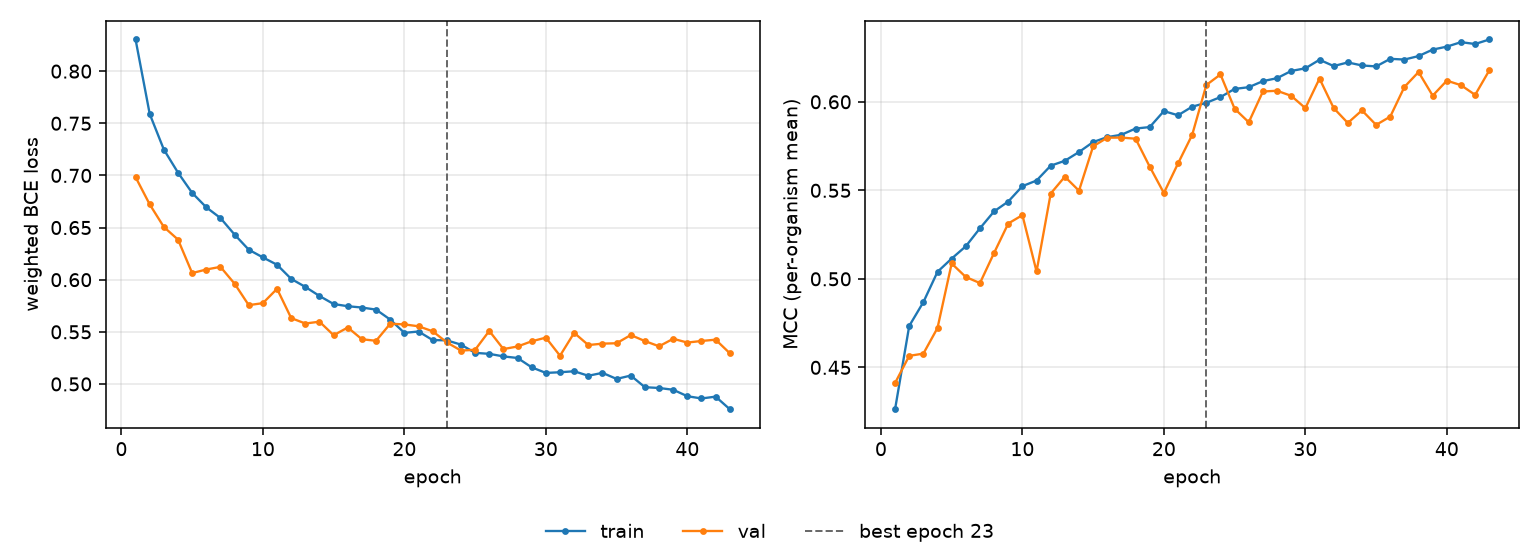

Source data for this figure (header and first rows):
epoch, tr_loss, vl_loss, tr_mcc, vl_mcc, is_best
1, 0.8304, 0.6984, 0.4264, 0.4412, False
2, 0.7589, 0.6722, 0.4734, 0.4565, False
3, 0.7248, 0.6505, 0.4869, 0.4578, False
4, 0.7027, 0.6384, 0.504, 0.4723, False
5, 0.6832, 0.6063, 0.5114, 0.5087, False
6, 0.6694, 0.6098, 0.5184, 0.501, False
7, 0.6591, 0.6123, 0.5286, 0.4976, False
8, 0.6432, 0.5961, 0.5381, 0.5147, False
9, 0.6288, 0.5756, 0.5437, 0.5313, False
10, 0.6214, 0.5775, 0.5524, 0.536, False
11, 0.6143, 0.5913, 0.5555, 0.5042, False
12, 0.6008, 0.5632, 0.5639, 0.5482, False
13, 0.5931, 0.558, 0.5667, 0.5577, False
14, 0.5844, 0.5597, 0.5716, 0.5498, False
15, 0.5767, 0.5468, 0.5773, 0.5749, False
16, 0.5746, 0.5541, 0.5801, 0.5797, False
17, 0.5733, 0.5429, 0.5814, 0.5798, False
18, 0.5713, 0.5414, 0.5849, 0.5791, False
19, 0.5617, 0.5578, 0.5857, 0.5633, False
20, 0.549, 0.5571, 0.5947, 0.5485, False
21, 0.5503, 0.5553, 0.5924, 0.5652, False
22, 0.5421, 0.5505, 0.5972, 0.5813, False
23, 0.5418, 0.5399, 0.5994, 0.6095, True
24, 0.5377, 0.532, 0.6027, 0.6155, False
25, 0.5298, 0.5328, 0.6073, 0.5961, False
26, 0.5289, 0.5509, 0.6083, 0.5885, False
27, 0.5264, 0.5335, 0.6117, 0.6058, False
28, 0.5249, 0.5359, 0.6133, 0.6062, False
29, 0.5159, 0.5409, 0.6174, 0.6034, False
30, 0.5106, 0.5444, 0.6189, 0.5964, False
31, 0.5112, 0.5271, 0.6237, 0.6131, False
32, 0.5122, 0.549, 0.6202, 0.5965, False
33, 0.5079, 0.5373, 0.6222, 0.588, False
34, 0.5107, 0.5387, 0.6205, 0.5952, False
35, 0.5048, 0.5391, 0.62, 0.587, False
36, 0.5081, 0.5469, 0.6243, 0.5916, False
37, 0.4969, 0.5412, 0.6239, 0.6084, False
38, 0.4961, 0.5361, 0.6258, 0.6168, False
39, 0.4944, 0.5433, 0.6295, 0.6035, False
40, 0.4883, 0.5397, 0.6312, 0.612, False
41, 0.4861, 0.5412, 0.6337, 0.6094, False
42, 0.4878, 0.5425, 0.6326, 0.6039, False
43, 0.4758, 0.5295, 0.6352, 0.6177, False
